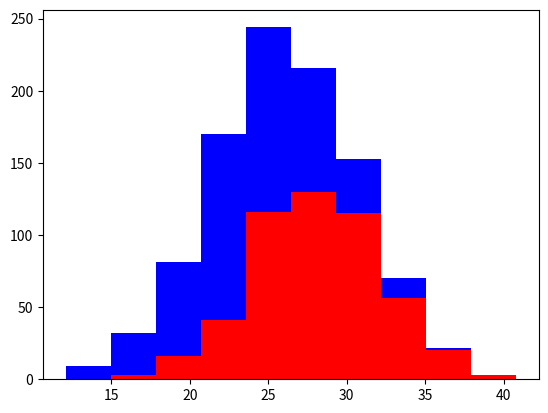

Write Python code to recreate this figure.
# 何为优秀特质
import numpy as np
import matplotlib.pyplot as plt     # 不存在dir中的pyplot

greyhounds = 500       # 灰猎犬
labs = 500
# 狗子的平均身高（单位：英寸）
grey_height = 28 + 4 * np.random.randn(greyhounds)  # 加减四英寸，别问我randn是干嘛的
lab_height = 24 + 4 * np.random.randn(labs)

plt.hist([grey_height, lab_height], stacked=True, color=['r','b'])
plt.show()


# 若你要训练识别（这不能叫识别吧，，，）高度这一特征，请从训练数据删除高度相关特征
#之所以这是很好的做法，是因为决策器（分类器）没有足够的智能明白e.g.厘米与身高是同一件事物
#这可能会重复计算该特征的重要性


# 对于人工智障而言，最好给它一个处理过的数据e.g.欲知信件寄送时间，给它以路程与时间，而不是经纬度




# 另：我的matplotlib怎么这么丑
# 此处代码要改，日后填坑
